Photos from the image-classification dataset "images" in the GitHub repository zaid-gul/ECG_Classification. Its 3 classes are: ARR, CHF, NSR.

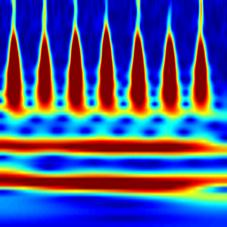
Label: NSR

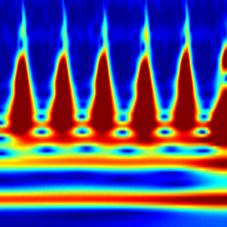
Label: ARR

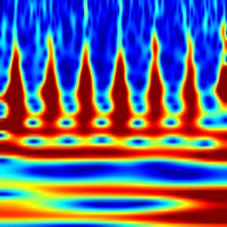
Label: CHF

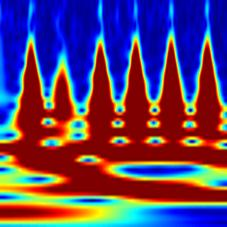
Label: CHF

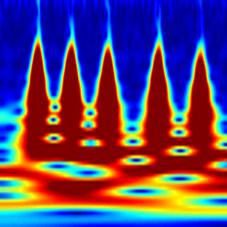
Label: ARR

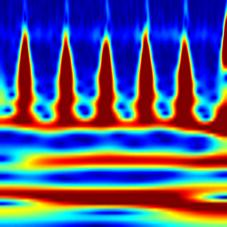
Label: ARR
